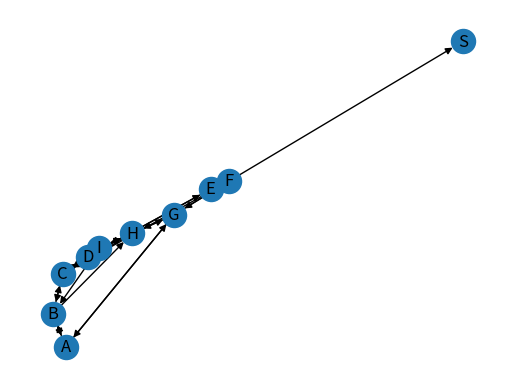

Write Python code to recreate this figure. (Note: this script raises an exception after producing the figure.)
# -*- coding: utf-8 -*-
"""
Graph Model without Culmination Point

@author: Thomas Treml (datadonk23@gmail.com)
Date: 13.02.2015
"""

import networkx as net
import matplotlib.pyplot as plt

# Gerichteter Graph
G = net.DiGraph()

# node A
G.add_edge("A", "G", weight=5)
G.add_edge("A", "B", weight=100)

# node B
G.add_edge("B", "H", weight=9)
G.add_edge("B", "A", weight=100)
G.add_edge("B", "C", weight=100)

# node C
G.add_edge("C", "F", weight=1)
G.add_edge("C", "B", weight=100)
G.add_edge("C", "D", weight=100)

# node D
G.add_edge("D", "E", weight=8)
G.add_edge("D", "C", weight=100)
G.add_edge("D", "I", weight=100)

# node E
G.add_edge("E", "D", weight=2)
G.add_edge("E", "F", weight=100)

# node F
G.add_edge("F", "S", weight=7)
G.add_edge("F", "E", weight=100)
G.add_edge("F", "G", weight=100)

# node G
G.add_edge("G", "A", weight=4)
G.add_edge("G", "F", weight=100)
G.add_edge("G", "H", weight=100)

# node H
G.add_edge("H", "C", weight=3)
G.add_edge("H", "G", weight=100)
G.add_edge("H", "I", weight=100)

# node I
G.add_edge("I", "B", weight=6)
G.add_edge("I", "H", weight=100)
G.add_edge("I", "D", weight=100)


# Drawing

plot1 = plt.figure()
ax1 = plot1.add_subplot(111)
pos = net.spring_layout(G)
net.draw(G, pos=pos)
net.draw_networkx_labels(G, pos=pos)


# Routing Algorithm
def best_route(graph=G):
    """Finds best combination (from most to least exhausting) of cyling 
       ascendends in given weighted graph
    In: graph
    Out: list of path tuples past by best track
    """
    route = []
    
    nextN = sorted(graph.edges(data=True), key= lambda edge: edge[2])
    start = nextN[0][0]
    target = nextN[0][1]
    path = net.dijkstra_path(graph, start, target)
    route.append(path)        
    graph.remove_edge(path[0], path[1])
# FIXME find next node
    
    """while (len(graph) > 1):
        nextN = sorted(graph.edges(data=True), key= lambda edge: edge[2])[0][0]
        asc = net.dijkstra_path(graph, nextN, culm)
        graph.remove_node(asc[0])
        route.append(asc)
        
        if (len(graph.edges()) > 2):
            nextN = sorted(graph.edges(data=True),
                           key= lambda edge: edge[2])[1][0]
            dsc = net.dijkstra_path(graph, culm, nextN)
            route.append(dsc)
        elif (len(graph.edges()) > 1):
            nextN = sorted(graph.edges(data=True),
                           key= lambda edge: edge[2])[0][0]
            dsc = net.dijkstra_path(graph, culm, nextN)
            route.append(dsc)
    
    asc_top = ("X", "S")    
    route.append(asc_top)
    """
    return route
    
route = best_route()
